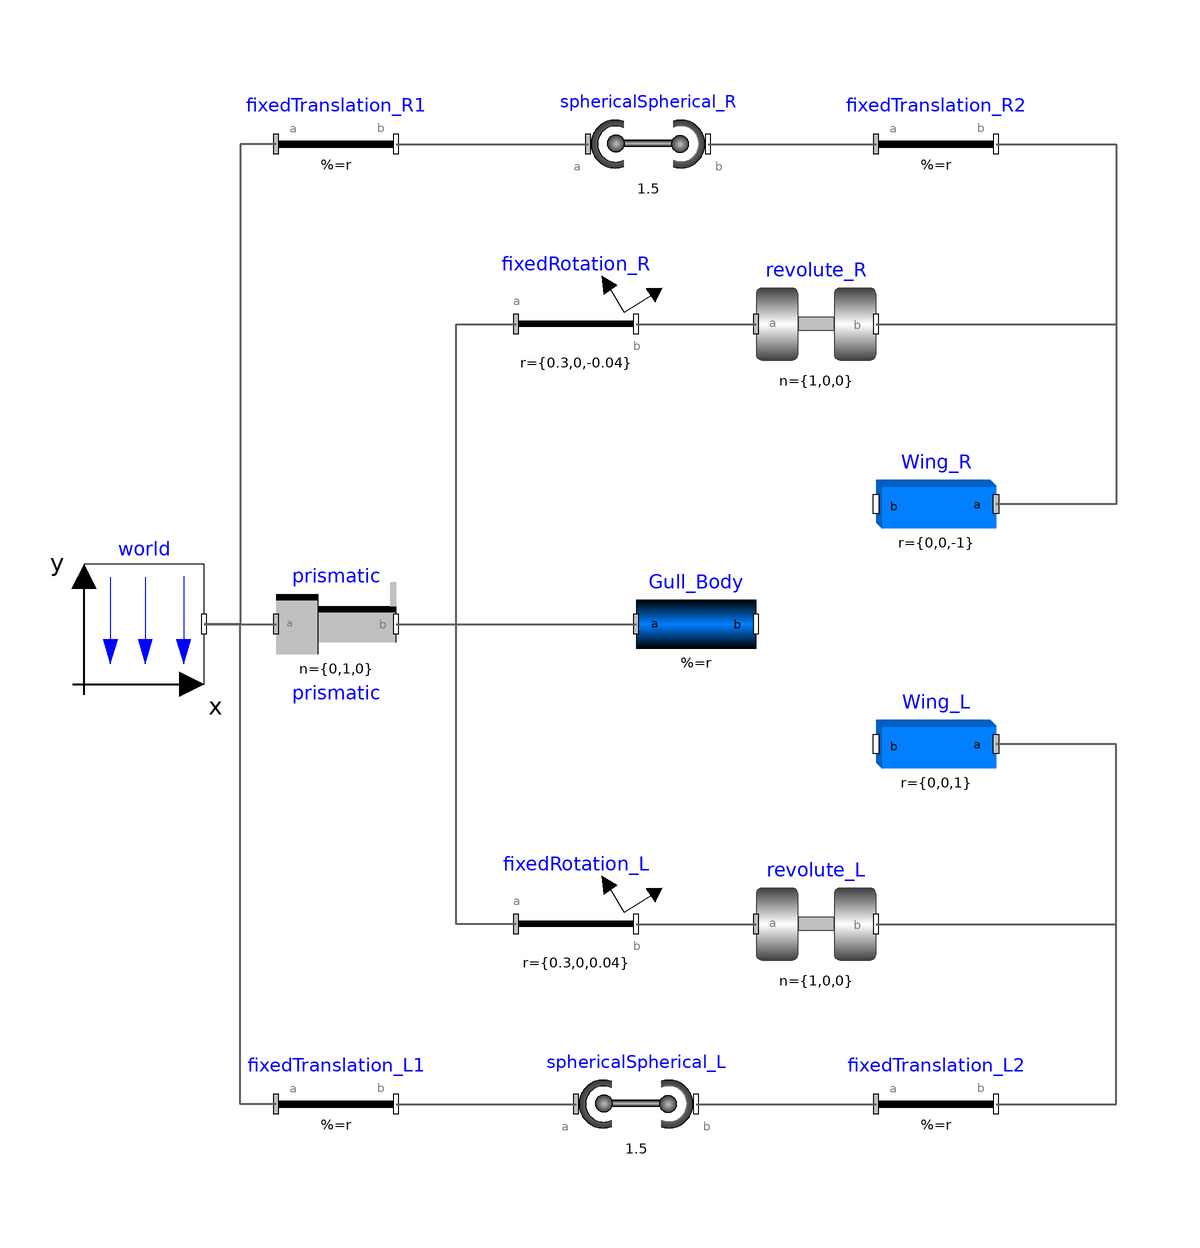

The component connection diagram of the Modelica model below, drawn from its own Placement and Line annotations.

model Gull_1
      inner Modelica.Mechanics.MultiBody.World world
        annotation (Placement(transformation(extent={{-92,-10},{-72,10}})));
      Modelica.Mechanics.MultiBody.Joints.Prismatic prismatic(useAxisFlange=
            true, n(displayUnit="1") = {0,1,0})
        annotation (Placement(transformation(extent={{-60,-10},{-40,10}})));
      Modelica.Mechanics.MultiBody.Parts.FixedRotation fixedRotation_R(r={0.3,0,
            -0.04})
        annotation (Placement(transformation(extent={{-20,40},{0,60}})));
      Modelica.Mechanics.MultiBody.Parts.FixedRotation fixedRotation_L(r={0.3,0,
            0.04})
        annotation (Placement(transformation(extent={{-20,-60},{0,-40}})));
      Modelica.Mechanics.MultiBody.Joints.Revolute revolute_R(n(displayUnit="1")
           = {1,0,0})
        annotation (Placement(transformation(extent={{20,40},{40,60}})));
      Modelica.Mechanics.MultiBody.Joints.Revolute revolute_L(n(displayUnit="1")
           = {1,0,0})
        annotation (Placement(transformation(extent={{20,-60},{40,-40}})));
      Modelica.Mechanics.MultiBody.Parts.BodyCylinder Gull_Body(
        r={0.6,0,0},
        diameter=0.08,
        density(displayUnit="kg/m3") = 200)
        annotation (Placement(transformation(extent={{0,-10},{20,10}})));
      Modelica.Mechanics.MultiBody.Parts.BodyBox Wing_R(r={0,0,-1})
        annotation (Placement(transformation(extent={{60,10},{40,30}})));
      Modelica.Mechanics.MultiBody.Parts.BodyBox Wing_L(
        r={0,0,1},
        width=0.005,
        height=0.12,
        density(displayUnit="kg/m3") = 1000)
        annotation (Placement(transformation(extent={{60,-30},{40,-10}})));
      Modelica.Mechanics.MultiBody.Parts.FixedTranslation fixedTranslation_R1(r
          ={0.3,1.5,-1/3 - 0.04})
        annotation (Placement(transformation(extent={{-60,70},{-40,90}})));
      Modelica.Mechanics.MultiBody.Parts.FixedTranslation fixedTranslation_L1(r
          ={0.3,1.5,1/3 + 0.04})
        annotation (Placement(transformation(extent={{-60,-90},{-40,-70}})));
      Modelica.Mechanics.MultiBody.Joints.SphericalSpherical
        sphericalSpherical_R(rodLength=1.5)
        annotation (Placement(transformation(extent={{-8,70},{12,90}})));
      Modelica.Mechanics.MultiBody.Joints.SphericalSpherical
        sphericalSpherical_L(rodLength=1.5)
        annotation (Placement(transformation(extent={{-10,-90},{10,-70}})));
      Modelica.Mechanics.MultiBody.Parts.FixedTranslation fixedTranslation_L2(r
          ={0,0,-1/3})
        annotation (Placement(transformation(extent={{40,-90},{60,-70}})));
      Modelica.Mechanics.MultiBody.Parts.FixedTranslation fixedTranslation_R2(r
          ={0,0,1/3})
        annotation (Placement(transformation(extent={{40,70},{60,90}})));
    equation
      connect(world.frame_b, prismatic.frame_a) annotation (Line(
          points={{-72,0},{-60,0}},
          color={95,95,95},
          thickness=0.5));
      connect(prismatic.frame_b, fixedRotation_R.frame_a) annotation (Line(
          points={{-40,0},{-30,0},{-30,50},{-20,50}},
          color={95,95,95},
          thickness=0.5));
      connect(fixedRotation_L.frame_a, fixedRotation_R.frame_a) annotation (
          Line(
          points={{-20,-50},{-30,-50},{-30,50},{-20,50}},
          color={95,95,95},
          thickness=0.5));
      connect(fixedRotation_R.frame_b, revolute_R.frame_a) annotation (Line(
          points={{8.88178e-16,50},{20,50}},
          color={95,95,95},
          thickness=0.5));
      connect(fixedRotation_L.frame_b, revolute_L.frame_a) annotation (Line(
          points={{8.88178e-16,-50},{20,-50}},
          color={95,95,95},
          thickness=0.5));
      connect(prismatic.frame_b, Gull_Body.frame_a) annotation (Line(
          points={{-40,0},{0,0}},
          color={95,95,95},
          thickness=0.5));
      connect(revolute_R.frame_b, Wing_R.frame_a) annotation (Line(
          points={{40,50},{80,50},{80,20},{60,20}},
          color={95,95,95},
          thickness=0.5));
      connect(revolute_L.frame_b, Wing_L.frame_a) annotation (Line(
          points={{40,-50},{80,-50},{80,-20},{60,-20}},
          color={95,95,95},
          thickness=0.5));
      connect(fixedTranslation_R1.frame_a, world.frame_b) annotation (Line(
          points={{-60,80},{-66,80},{-66,0},{-72,0}},
          color={95,95,95},
          thickness=0.5));
      connect(fixedTranslation_L1.frame_a, world.frame_b) annotation (Line(
          points={{-60,-80},{-66,-80},{-66,0},{-72,0}},
          color={95,95,95},
          thickness=0.5));
      connect(fixedTranslation_R1.frame_b, sphericalSpherical_R.frame_a)
        annotation (Line(
          points={{-40,80},{-8,80}},
          color={95,95,95},
          thickness=0.5));
      connect(fixedTranslation_L1.frame_b, sphericalSpherical_L.frame_a)
        annotation (Line(
          points={{-40,-80},{-10,-80}},
          color={95,95,95},
          thickness=0.5));
      connect(sphericalSpherical_R.frame_b, fixedTranslation_R2.frame_a)
        annotation (Line(
          points={{12,80},{40,80}},
          color={95,95,95},
          thickness=0.5));
      connect(sphericalSpherical_L.frame_b, fixedTranslation_L2.frame_a)
        annotation (Line(
          points={{10,-80},{40,-80}},
          color={95,95,95},
          thickness=0.5));
      connect(fixedTranslation_L2.frame_b, Wing_L.frame_a) annotation (Line(
          points={{60,-80},{80,-80},{80,-20},{60,-20}},
          color={95,95,95},
          thickness=0.5));
      connect(fixedTranslation_R2.frame_b, Wing_R.frame_a) annotation (Line(
          points={{60,80},{80,80},{80,20},{60,20}},
          color={95,95,95},
          thickness=0.5));
      annotation (
        Icon(coordinateSystem(preserveAspectRatio=false)),
        Diagram(coordinateSystem(preserveAspectRatio=false)),
        experiment(StopTime=80, __Dymola_Algorithm="Dassl"));
    end Gull_1;